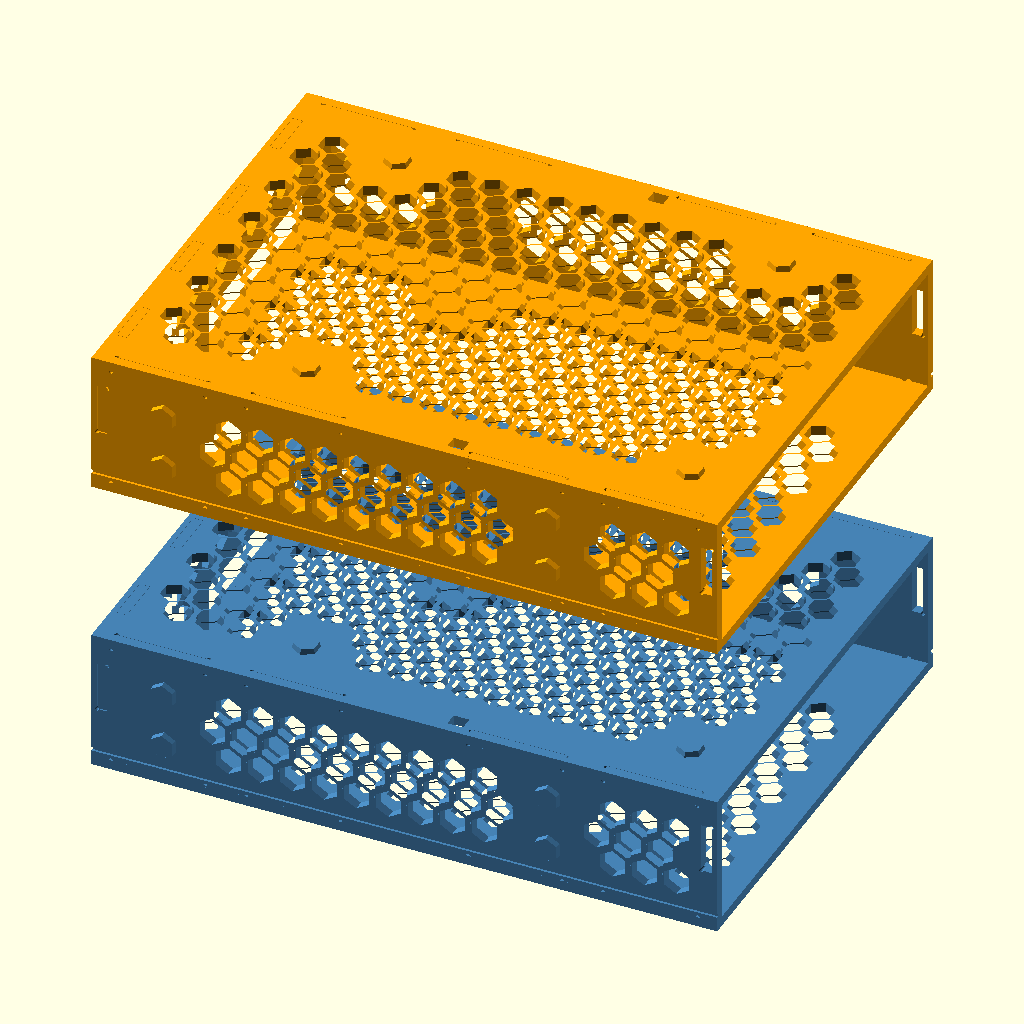
Cell 1 — every parameter at its default value.
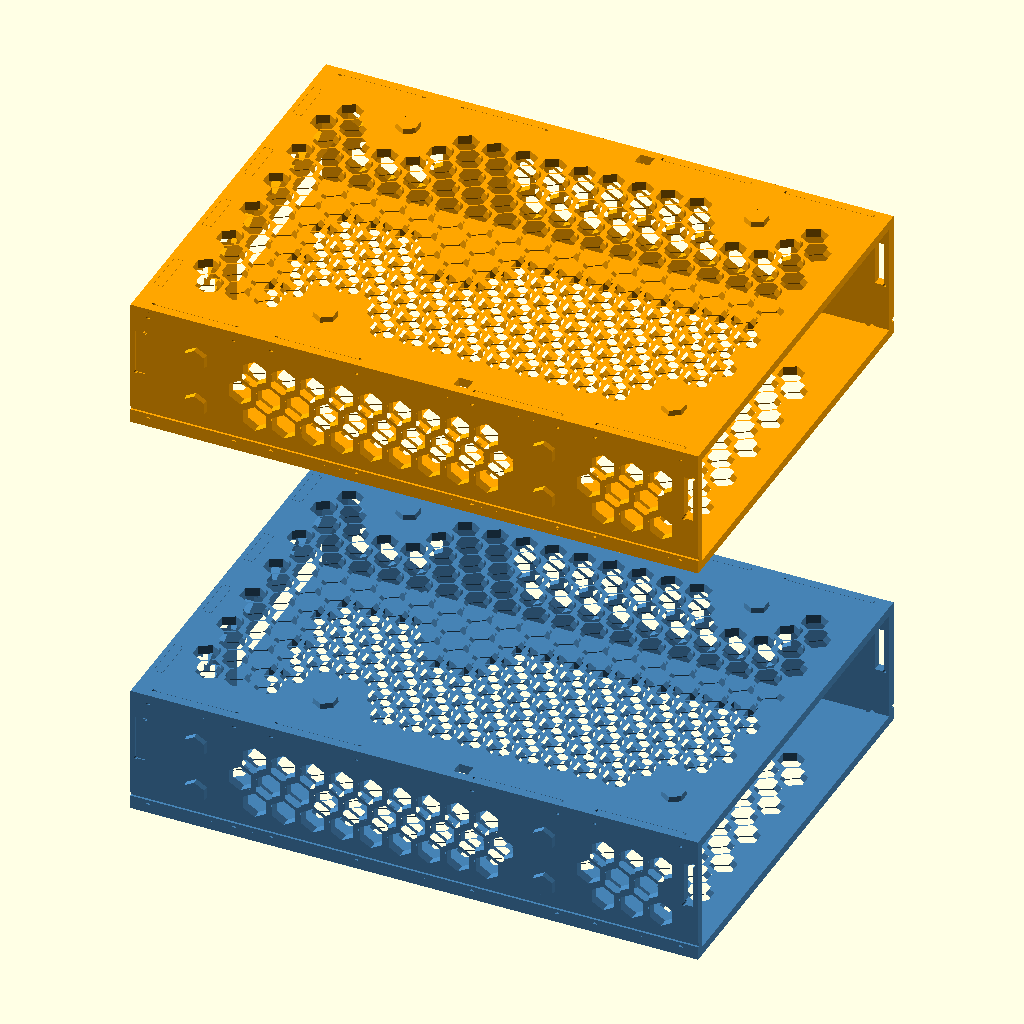
Cell 2 — explode set to 80, the other parameters unchanged.
The same orthographic view direction (rotation 55°, 0°, 25°; colour scheme Cornfield) for every cell, with the view re-fitted per cell, so scale and position can differ between cells.
The OpenSCAD source (scad/joining.scad):
// How bays join: exploded views of two bays stacked and two side by side
// (bumps into the neighbour's honeycomb cells, no extra part), plus cropped
// close-ups of one stacking joint and one side joint.
// `part` selects a class for per-colour export: "lower", "upper" for the
// joining views; "plates", "walls", "rears" for the assembly drawing.
include <params.scad>
use <bay.scad>

mode = "stack";     // "stack" | "side" | "detail"
part = "";
explode = 40;       // how far the upper/next bay is lifted away
function on(p) = part == "" || part == p;

module stack_scene(e = explode) {
    if (on("lower")) color("SteelBlue") bay();
    if (on("upper")) color("Orange")    translate([0, 0, pitch_z + e]) bay();
}
module side_scene(e = explode) {
    if (on("lower")) color("SteelBlue") bay();
    if (on("upper")) color("Orange")    translate([0, pitch_y + e, 0]) bay();
}

// assembly drawing: panel in the bottom plate, top plate lifted above it,
// walls pulled out sideways
module assembly_scene(e = 30) {
    if (on("plates")) color("SteelBlue") { rotate([180, 0, 0]) plate("bottom"); translate([0, 0, b_in_h + e]) plate("top"); }
    if (on("rears"))  color("MediumPurple") rear_placed();
    if (on("walls"))  color("SeaGreen") {
        translate([0, -b_in_w/2 - e, 0]) rotate([90, 0, 0]) wall();
        translate([b_x0 + b_l, b_in_w/2 + e, 0]) rotate([0, 0, 180]) rotate([90, 0, 0]) wall();
    }
}
if (mode == "assembly") assembly_scene();
if (mode == "stack") stack_scene();
if (mode == "side")  side_scene();
// close-up: one wall bump of the left bay under the open cell of the right bay's wall
if (mode == "detail_side") intersection() {
    side_scene(10);
    translate([wall_bumps[1][0] - 16, b_w/2 - 6, wall_bumps[1][1] - 16]) cube([32, 10 + 2.4 + 8 + 6, 32]);
}
// close-up: one plate bump of the lower bay under the open cell it drops into
if (mode == "detail") intersection() {
    stack_scene(10);
    translate([plate_bumps[0][0] - 16, plate_bumps[0][1] - 16, b_z1 - 6]) cube([32, 32, 10 + 2.4 + 8 + 6]);
}
Customizer parameters (derived from the source; name, type, default, range or options):
mode: string, default "stack"
part: string, default ""
explode: number, default 40
